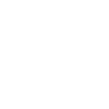
t = 0.00 s
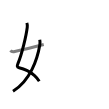
t = 2.50 s
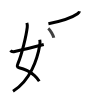
t = 4.75 s
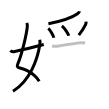
t = 7.25 s
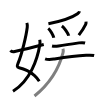
t = 9.50 s
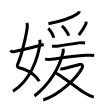
t = 12.00 s

The animated SVG that drew these frames (rendered in a browser with its animation timeline set to each time). Animation: 12 SMIL elements (animate=12); one cycle of 12.00 s.

<svg width="109px" height="109px" viewBox="0 0 px 109px" xmlns="http://www.w3.org/2000/svg" xmlns:xlink="http://www.w3.org/1999/xlink" xml:space="preserve" version="1.1"  baseProfile="full">
<path d="M26.87,22.87c0.38,1.13,0.57,2.74,0.38,4.38c-0.93,7.78-5.18,26.61-9.32,36.4c-0.82,1.93-1.19,3.53,1.16,4.06c5.05,1.14,10.74,3.74,15.2,7.64c1.94,1.7,3.64,3.85,4.96,5.9" style="fill:none;stroke:black;stroke-width:3;opacity:0">
  <animate attributeType="CSS" attributeName="opacity" from="0" to="1" begin="0s" dur="1s" repeatCount="0" fill="freeze" />
</path>
<path d="M39.75,39.75c0.37,1.75,0.39,3.21,0.09,4.99C37.4,59.13,30.39,80.54,13,91.25" style="fill:none;stroke:black;stroke-width:3;opacity:0">
  <animate attributeType="CSS" attributeName="opacity" from="0" to="1" begin="1s" dur="1s" repeatCount="0" fill="freeze" />
</path>
<path d="M10.5,50.46c0.88,1.29,2.28,1.49,4.25,1.04c7.12-1.62,17.5-4.12,29-7.03" style="fill:none;stroke:black;stroke-width:3;opacity:0">
  <animate attributeType="CSS" attributeName="opacity" from="0" to="1" begin="2s" dur="1s" repeatCount="0" fill="freeze" />
</path>
<path d="M79.48,11.29c-0.23,1.18-1.09,1.9-1.91,2.48c-3.95,2.76-14.59,7.09-29.17,10.03" style="fill:none;stroke:black;stroke-width:3;opacity:0">
  <animate attributeType="CSS" attributeName="opacity" from="0" to="1" begin="3s" dur="1s" repeatCount="0" fill="freeze" />
</path>
<path d="M48.27,28.4c1.95,1.66,5.03,6.84,5.52,9.43" style="fill:none;stroke:black;stroke-width:3;opacity:0">
  <animate attributeType="CSS" attributeName="opacity" from="0" to="1" begin="4s" dur="1s" repeatCount="0" fill="freeze" />
</path>
<path d="M61.87,26c2.41,1.72,6.24,7.07,6.84,9.75" style="fill:none;stroke:black;stroke-width:3;opacity:0">
  <animate attributeType="CSS" attributeName="opacity" from="0" to="1" begin="5s" dur="1s" repeatCount="0" fill="freeze" />
</path>
<path d="M86.03,21.64c0.08,0.93,0.03,1.87-0.37,2.71c-1.66,3.52-3.37,6.27-6.85,10.78" style="fill:none;stroke:black;stroke-width:3;opacity:0">
  <animate attributeType="CSS" attributeName="opacity" from="0" to="1" begin="6s" dur="1s" repeatCount="0" fill="freeze" />
</path>
<path d="M52.04,45.97c2.34,0.53,4.5,0.32,6.46-0.01c6.35-1.08,15.26-2.35,20.52-3.09c2.01-0.28,4.1-0.4,6.06,0.11" style="fill:none;stroke:black;stroke-width:3;opacity:0">
  <animate attributeType="CSS" attributeName="opacity" from="0" to="1" begin="7s" dur="1s" repeatCount="0" fill="freeze" />
</path>
<path d="M45.11,58.78c2.55,0.98,6.02,0.67,8.65,0.28c10.49-1.56,19.49-2.93,32.37-3.73c2.65-0.16,5.42-0.38,8,0.22" style="fill:none;stroke:black;stroke-width:3;opacity:0">
  <animate attributeType="CSS" attributeName="opacity" from="0" to="1" begin="8s" dur="1s" repeatCount="0" fill="freeze" />
</path>
<path d="M62.96,48.79c0.27,0.9,0.47,2.16,0.07,3.76C59.88,65.12,52.38,81.38,34.5,95.98" style="fill:none;stroke:black;stroke-width:3;opacity:0">
  <animate attributeType="CSS" attributeName="opacity" from="0" to="1" begin="9s" dur="1s" repeatCount="0" fill="freeze" />
</path>
<path d="M60.3,68.92c1.39,0.17,3.77-0.33,5.09-0.71c5.11-1.46,10.98-2.94,14.24-3.75c2.71-0.68,3.53,1.59,2.61,3.33C77.25,77.25,60.19,94.81,43.23,100" style="fill:none;stroke:black;stroke-width:3;opacity:0">
  <animate attributeType="CSS" attributeName="opacity" from="0" to="1" begin="10s" dur="1s" repeatCount="0" fill="freeze" />
</path>
<path d="M55.4,73c3.55,0.66,21.36,15.08,28.17,19.29c5.07,3.13,7.3,4.08,10.23,4.87" style="fill:none;stroke:black;stroke-width:3;opacity:0">
  <animate attributeType="CSS" attributeName="opacity" from="0" to="1" begin="11s" dur="1s" repeatCount="0" fill="freeze" />
</path>
</svg>
